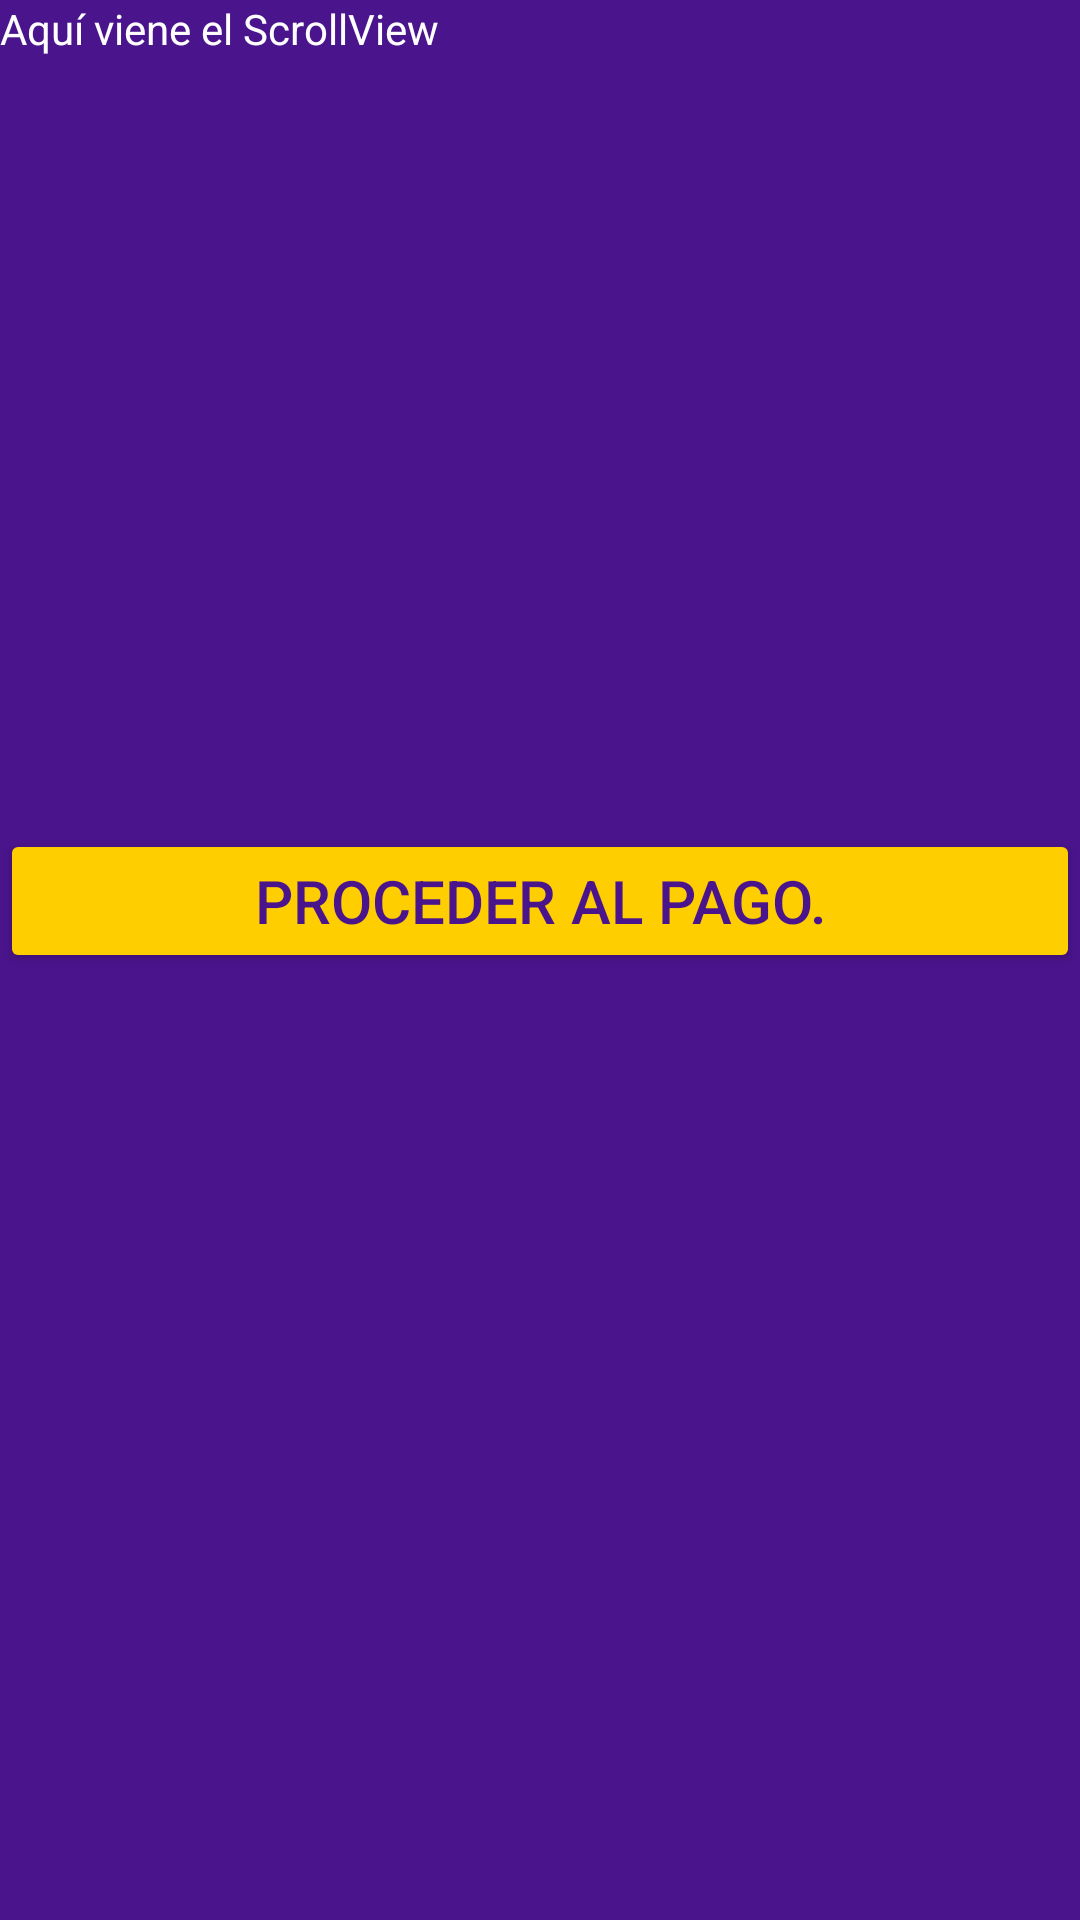

Write the Android layout XML for this screen, with the resource values it uses.
<!-- AndroidManifest.xml: application theme Theme.TfgPedroLlompart2 -->
<!-- res/layout/fragment_dashboard.xml -->
<?xml version="1.0" encoding="utf-8"?>
<androidx.constraintlayout.widget.ConstraintLayout xmlns:android="http://schemas.android.com/apk/res/android"
    xmlns:app="http://schemas.android.com/apk/res-auto"
    xmlns:tools="http://schemas.android.com/tools"
    android:id="@+id/fragment_container"
    android:layout_width="match_parent"
    android:layout_height="match_parent"
    android:background="@color/custom_purple"
    tools:context=".ui.dashboard.DashboardFragment">

    <ScrollView
        android:id="@+id/scrollView2"
        android:layout_width="match_parent"
        android:layout_height="0dp"
        app:layout_constraintBottom_toTopOf="@+id/btnProceder"
        app:layout_constraintEnd_toEndOf="parent"
        app:layout_constraintStart_toStartOf="parent"
        app:layout_constraintTop_toTopOf="parent"
        android:paddingBottom="60dp">

        <LinearLayout
            android:id="@+id/filasProducto"
            android:layout_width="match_parent"
            android:layout_height="wrap_content"
            android:orientation="vertical">

            <TextView
                android:id="@+id/scrollTxt"
                android:layout_width="match_parent"
                android:layout_height="wrap_content"
                android:text="Aquí viene el ScrollView"
                android:textColor="@color/white" />
        </LinearLayout>

    </ScrollView>

    <Button
        android:id="@+id/btnProceder"
        android:layout_width="match_parent"
        android:layout_height="wrap_content"
        android:backgroundTint="@color/yellow"
        android:text="Proceder al pago."
        android:textAlignment="center"
        android:textColor="@color/custom_purple"
        android:textSize="20sp"
        app:layout_constraintBottom_toBottomOf="parent"
        app:layout_constraintEnd_toEndOf="parent"
        app:layout_constraintHorizontal_bias="0.0"
        app:layout_constraintStart_toStartOf="parent"
        app:layout_constraintTop_toTopOf="parent"
        app:layout_constraintVertical_bias="0.467"
        tools:ignore="HardcodedText" />
</androidx.constraintlayout.widget.ConstraintLayout>
<!-- resources referenced by this layout -->
<resources>
  <color name="custom_purple">#4A148C</color>
  <color name="white">#FFFFFFFF</color>
  <color name="yellow">#FFCE00</color>
  <style name="Theme.TfgPedroLlompart2" parent="Theme.MaterialComponents.DayNight.NoActionBar">
          
          <item name="colorPrimary">@color/purple_500</item>
          <item name="colorPrimaryVariant">@color/purple_700</item>
          <item name="colorOnPrimary">@color/white</item>
          
          <item name="colorSecondary">@color/teal_200</item>
          <item name="colorSecondaryVariant">@color/teal_700</item>
          <item name="colorOnSecondary">@color/black</item>
          
          <item name="android:statusBarColor">?attr/colorPrimaryVariant</item>
          
      </style>
  <color name="purple_500">#FF6200EE</color>
  <color name="purple_700">#FF3700B3</color>
  <color name="teal_200">#FF03DAC5</color>
  <color name="teal_700">#FF018786</color>
  <color name="black">#FF000000</color>
</resources>
